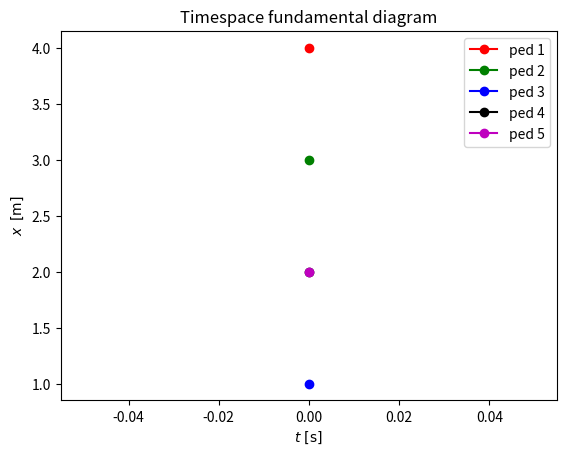
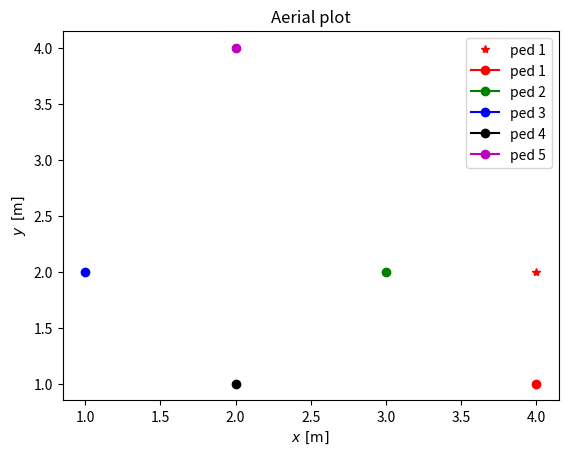

Python code for these plots, in order:
import pandas as pd
import numpy as np
import math as math
import random as rn
from matplotlib import pyplot as plt 

pd.options.mode.chained_assignment = None  # default='warn' # to supress "A value is trying to be set on a copy of a slice from a DataFrame"

def init_ped_data(t,x,y):
    # initialize ped data container
    # INPUT: vector of init time, init positions
    
    # init dataframe with the first ped
    ped_data = pd.DataFrame({'ped_id': 0,
                             't': [[t[0]]],                         # to be list of recorded time
                             'x': [[x[0]]],                         # to be list of recorded x position
                             'y': [[y[0]]],                         # to be list of recorded y position
                             'dec_x': np.nan,
                             'dec_y': np.nan,
                             'exit_time': np.nan                    
                             }, index = [0])

    # add peds one by one
    rep = range(len(x)-1)
    for i in rep:
        ped_data_n = pd.DataFrame({'ped_id': i+1,
                                   't': [[t[i+1]]],                         
                                   'x': [[x[i+1]]],   
                                   'y': [[y[i+1]]],   
                                   'dec_x': np.nan,
                                   'dec_y': np.nan,
                                   'exit_time': np.nan 
                                   }, index = [i+1])
        ped_data = pd.concat([ped_data,ped_data_n])
    
    return ped_data


def one_ped_decision(ped_data, ped_idx, distance_grid, const):
       
    # Trivial approach - pedestrian will stay where he is now
    
    act_x = ped_data.x[ped_idx][-1]
    act_y = ped_data.y[ped_idx][-1]

    ped_data.dec_x[ped_idx] = act_x 
    ped_data.dec_y[ped_idx] = act_y
    
    return ped_data 


def save_step(ped_data, ped_id, new_x, new_y, new_t):
    
    ped_data.dec_x[ped_id] = np.nan
    ped_data.dec_y[ped_id] = np.nan    
    ped_data.x[ped_id] = ped_data.x[ped_id] + [int(new_x)]
    ped_data.y[ped_id] = ped_data.y[ped_id] + [int(new_y)]
    ped_data.t[ped_id] = ped_data.t[ped_id] + [new_t]
    
    return ped_data


def resolve_conflicts(ped_data, const, act_t):
    
    print('   Conflict resolution started')
            
                   # For all cells
            
                   # Initiate empty "waiting room"
                    
                   # For all peds
                  
                   # Check whether they want to enther this cell 
                       # If so, they are written to waiting list    
                    
                   # If waiting room is occupied by more than 2 peds
                       # Pick one randomly to keep his decision
                               
                     
                   # Others will change they mind and stay at their positions
                          
                   # Make "stay" step
       
    return ped_data    

    
def cell_guest(ped_data, x, y):
    # Return id of ped that sit in cell (x,y)
    
    ped_id = np.nan
    
    return ped_id
   
    
def execute_all_steps(ped_data, const, act_t):
# Move pedestrians to cell they picked, if it is empty    
# Kind of smart logic to resolve the situation when the selected cell is occupied but the blocker ped would move
# I.e. logic here enables the decision algorithm to pick occupied cell      
    
    print('   Movement started')

    # TO DO ..
            
    return ped_data 
    

def execute_exit(ped_data, const, act_t):
    
    ped_exit = cell_guest(ped_data, const['attractor_x'], const['attractor_y'])
    
    if not pd.isna(ped_exit):     
    
        ped_data = save_step(ped_data, ped_exit, -1, -1, act_t)
        ped_data.exit_time[ped_exit] = act_t
        print('     Ped ' + str(ped_exit) + ' left')
    
    return ped_data
    
    


#============================================#
#              SCRIPT STARTS HERE            #
#============================================#

#======================#
#     PRELIMINARIES    #
#======================#

# Constants - dictionary
const = {'N_ped': 5,                # numer of peds in the system
         'N_step': 10,              # number of steps
         'grid_size_x': 4,          # number of rows
         'grid_size_y': 5,
         'dt': 1,                   # time step length [s]
         'attractor_x': 4,          # x position of attractor [cell]
         'attractor_y': 2          # y position of attractor [cell]
        }

# Init time, positions and velocities
t =  [0, 0, 0, 0, 0]
x =  [4, 3, 1, 2, 2]
y =  [1, 2, 2, 1, 4]

# Init data containers
ped_data = init_ped_data(t,x,y)

distance_grid = [[np.inf,  np.inf, np.inf, np.inf, np.inf, np.inf, np.inf],
                 [np.inf,       4,      3,      4,      5,      6, np.inf], 
                 [np.inf,       3,      2,      3,      4,      5, np.inf], 
                 [np.inf,       2,      1,      2,      3,      4, np.inf], 
                 [np.inf,       1,      0,      1,      2,      3, np.inf],
                 [np.inf,  np.inf, np.inf, np.inf, np.inf, np.inf, np.inf]]


#======================#
#         MODEL        #
#======================#

# Model loop over time
rep = range(const['N_step'])
for i in rep: 

    print(' Step ' + str(i) + ' out of ' + str(const['N_step']) + ' started')    

    act_t = (i+1)*const['dt']                    # i+1 is current itteration as i = 0  was defined in init step 
    
    ped_data = execute_exit(ped_data, const, act_t)
    
    # model desision loop over all peds 
    print('   Decision started')
    rep2 = range(const['N_ped'])
    for j in rep2: 
        
        if pd.isna(ped_data.exit_time[j]): 
            ped_data = one_ped_decision(ped_data, j, distance_grid, const)    
    
    # conflict resolution
    ped_data = resolve_conflicts(ped_data, const, act_t)
    
    # model movement loop over all peds 
    ped_data = execute_all_steps(ped_data, const, act_t)
    

#======================#
#     POSTPROCESSING   #
#======================#


# Timespace fundamental diagram
plt.figure()
plt.plot(ped_data.t[0], ped_data.x[0], 'r-o', label = 'ped 1')
plt.plot(ped_data.t[1], ped_data.x[1], 'g-o', label = 'ped 2')
plt.plot(ped_data.t[2], ped_data.x[2], 'b-o', label = 'ped 3')
plt.plot(ped_data.t[3], ped_data.x[3], 'k-o', label = 'ped 4')
plt.plot(ped_data.t[4], ped_data.x[4], 'm-o', label = 'ped 5')
plt.title('Timespace fundamental diagram')
plt.xlabel(r'$t \,\,\mathrm{[s]}$')
plt.ylabel(r'$x \,\,\, \mathrm{[m]}$')
#plt.xlim(0, 10)
#plt.ylim(0, 120)
plt.legend()
plt.show()

# Aerial plot
plt.figure()
plt.plot(const['attractor_x'], const['attractor_y'], 'r*', label = 'ped 1')
plt.plot(ped_data.x[0], ped_data.y[0], 'r-o', label = 'ped 1')
plt.plot(ped_data.x[1], ped_data.y[1], 'g-o', label = 'ped 2')
plt.plot(ped_data.x[2], ped_data.y[2], 'b-o', label = 'ped 3')
plt.plot(ped_data.x[3], ped_data.y[3], 'k-o', label = 'ped 4')
plt.plot(ped_data.x[4], ped_data.y[4], 'm-o', label = 'ped 5')
plt.title('Aerial plot')
plt.xlabel(r'$x \,\,\mathrm{[m]}$')
plt.ylabel(r'$y \,\,\, \mathrm{[m]}$')
#plt.xlim(0, 10)
#plt.ylim(0, 120)
plt.legend()
plt.show()

